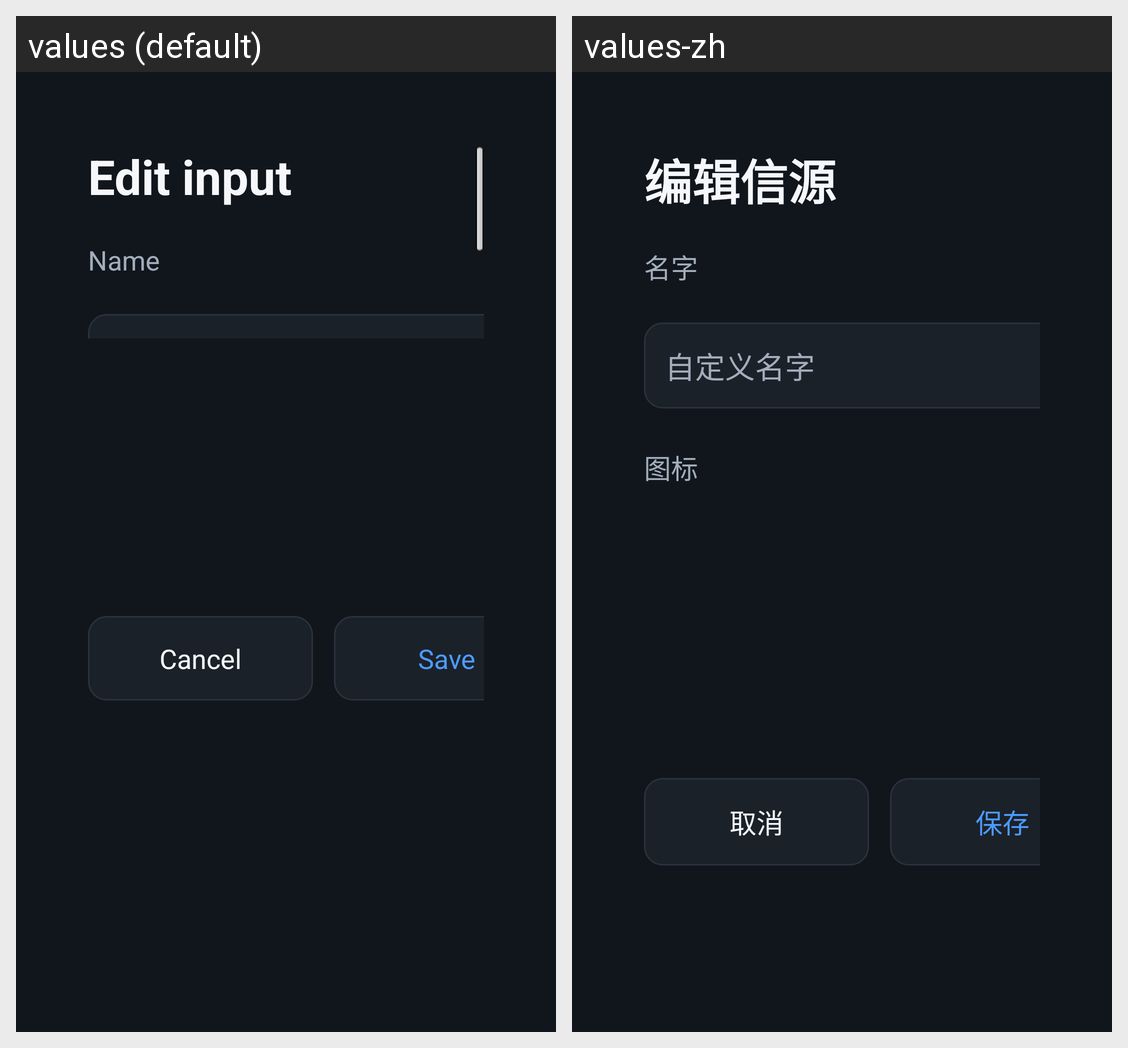

For this localized Android screen grid, give each drawn string resource with its value in every locale shown.
Android screen res/layout/activity_source_edit.xml rendered under 2 locales, left to right: values (default), values-zh. Device: Nexus 5 (rendered at 1080×1920; each locale shown at half size, 540×960, under a caption strip naming it); theme LauncherTheme.
Strings drawn on this screen, with the default value and each locale's value (text and hints the layout hard-codes, and strings that could not be matched under every locale, appear in the picture but are not listed):

source_edit_title
  values: Edit input
  values-zh: 编辑信源

edit_name
  values: Name
  values-zh: 名字

cancel
  values: Cancel
  values-zh: 取消

save
  values: Save
  values-zh: 保存
